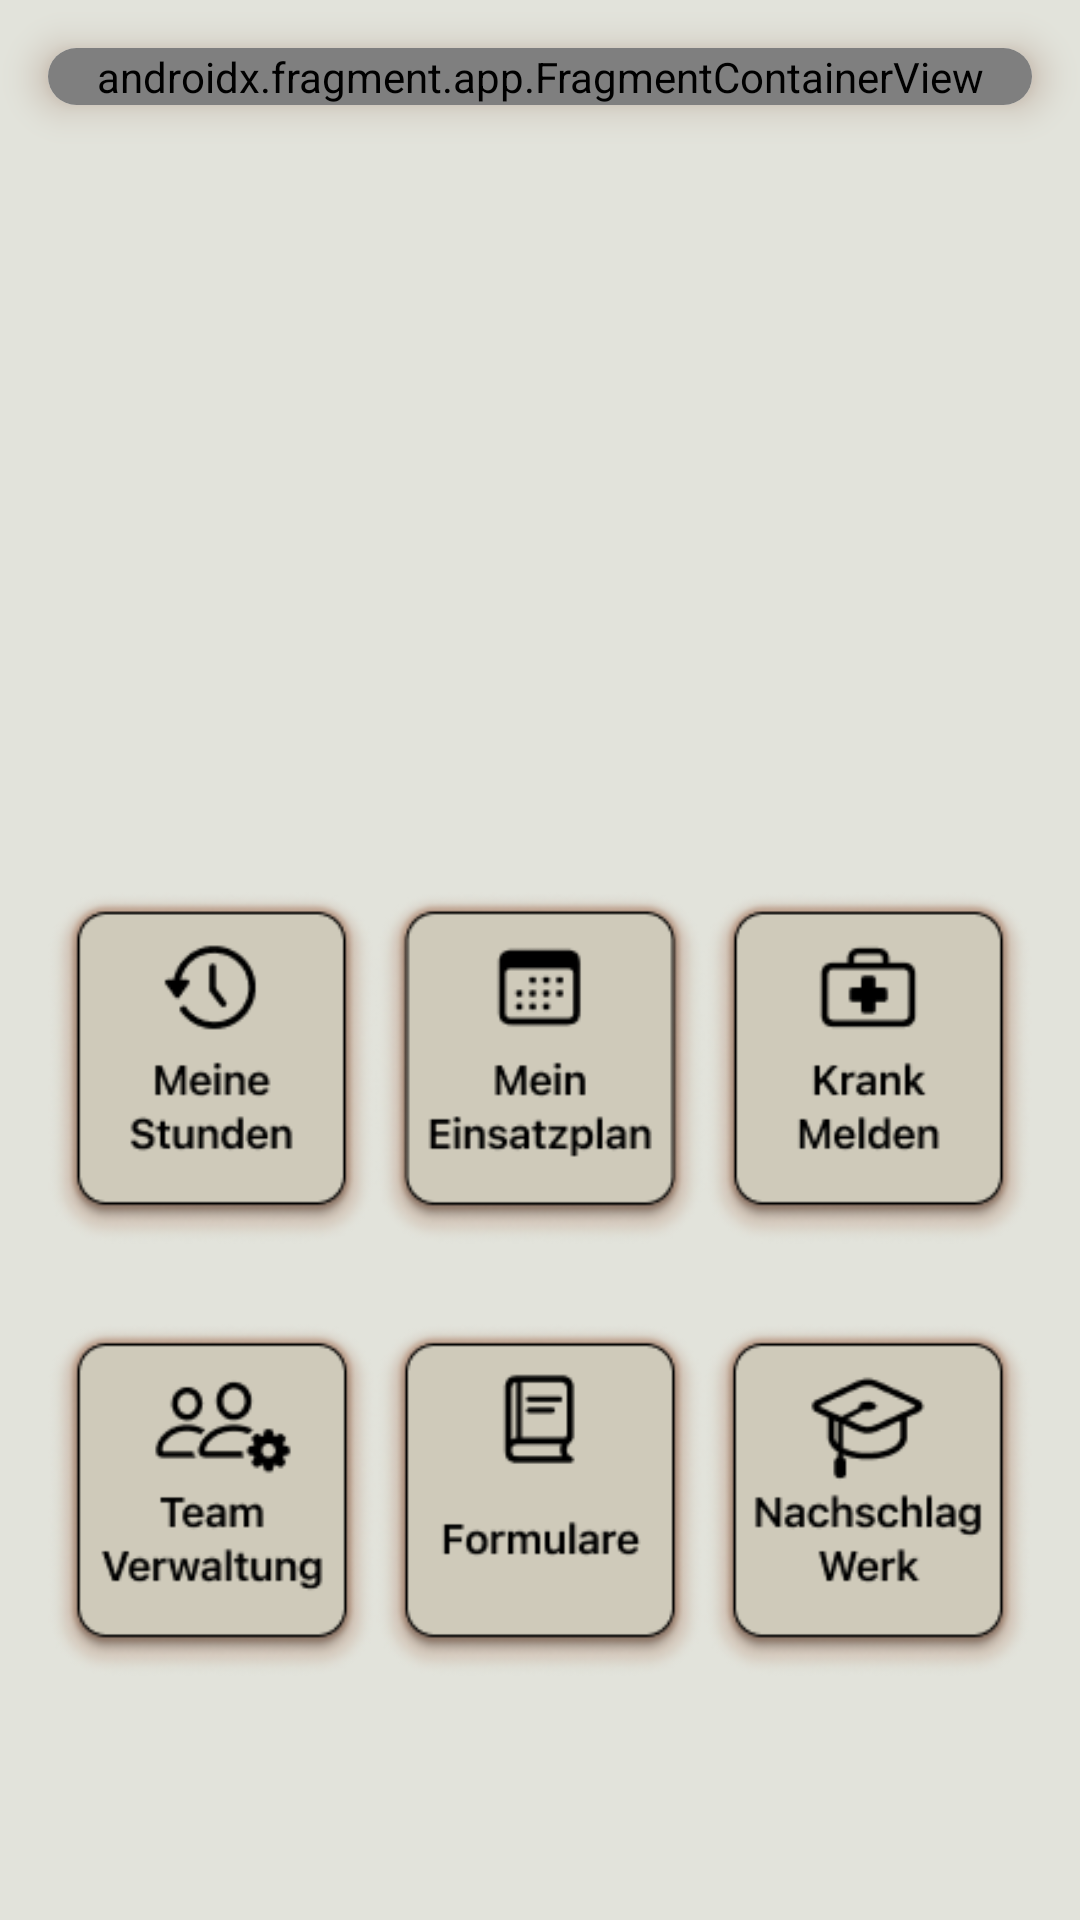

Here is an Android app screen rendered from its layout file. Give the layout XML and the strings, colors and styles it references.
<!-- AndroidManifest.xml: application theme Theme.AbschlussAufgabe -->
<!-- res/layout/fragment_work_time.xml -->
<?xml version="1.0" encoding="utf-8"?>
<layout xmlns:android="http://schemas.android.com/apk/res/android"
    xmlns:app="http://schemas.android.com/apk/res-auto"
    xmlns:tools="http://schemas.android.com/tools">

    <data>

    </data>

    <FrameLayout
        android:layout_width="match_parent"
        android:layout_height="match_parent"
        android:background="@color/back_ground"
        tools:context=".ui.WorkTimeFragment">

        

        <androidx.constraintlayout.widget.ConstraintLayout
            android:layout_width="match_parent"
            android:layout_height="match_parent">

            <androidx.cardview.widget.CardView
                android:id="@+id/cv_work_time"
                android:layout_width="match_parent"
                android:layout_height="wrap_content"
                android:layout_margin="16dp"
                android:layout_marginTop="8dp"
                android:outlineSpotShadowColor="@color/back_ground_ramen"
                android:outlineAmbientShadowColor="@color/back_ground_ramen"
                app:cardCornerRadius="20dp"
                app:cardElevation="8dp"
                app:cardMaxElevation="20dp"
                app:layout_constraintEnd_toEndOf="parent"
                app:layout_constraintStart_toStartOf="parent"
                app:layout_constraintTop_toTopOf="parent">

                <androidx.constraintlayout.widget.ConstraintLayout
                    android:layout_width="match_parent"
                    android:layout_height="match_parent"
                    android:background="@color/back_ground">


                    <androidx.fragment.app.FragmentContainerView
                        android:id="@+id/fragment_container_view_time"
                        android:name="androidx.navigation.fragment.NavHostFragment"
                        android:layout_width="match_parent"
                        android:layout_height="match_parent"
                        app:defaultNavHost="true"
                        app:layout_constraintBottom_toBottomOf="parent"
                        app:layout_constraintEnd_toEndOf="parent"
                        app:layout_constraintHorizontal_bias="0.0"
                        app:layout_constraintStart_toStartOf="parent"
                        app:layout_constraintTop_toTopOf="parent"
                        app:navGraph="@navigation/nav_time">

                    </androidx.fragment.app.FragmentContainerView>

                </androidx.constraintlayout.widget.ConstraintLayout>

            </androidx.cardview.widget.CardView>

            <LinearLayout
                android:id="@+id/linearLayout4"
                android:layout_width="0dp"
                android:layout_height="wrap_content"
                android:gravity=""
                android:orientation="horizontal"
                app:layout_constraintBottom_toTopOf="@+id/linearLayout2"
                app:layout_constraintEnd_toEndOf="@+id/cv_work_time"
                app:layout_constraintStart_toStartOf="@+id/cv_work_time">

                <ImageButton
                    android:id="@+id/ib_me_work_time"
                    android:layout_width="wrap_content"
                    android:layout_height="wrap_content"
                    android:layout_weight="1"
                    android:background="@color/back_ground"
                    android:scaleType="fitCenter"
                    android:src="@drawable/button_me_work_time_shadow" />

                <ImageButton
                    android:id="@+id/ib_me_work_plan"
                    android:layout_width="wrap_content"
                    android:layout_height="wrap_content"
                    android:layout_weight="1"
                    android:background="@color/back_ground"
                    android:scaleType="fitCenter"
                    android:src="@drawable/button_mein_einsatz_plan_shadow" />

                <ImageButton
                    android:id="@+id/ib_report_sick"
                    android:layout_width="wrap_content"
                    android:layout_height="wrap_content"
                    android:layout_weight="1"
                    android:background="@color/back_ground"
                    android:scaleType="fitCenter"
                    android:src="@drawable/button_krank_melden" />
            </LinearLayout>

            <LinearLayout
                android:id="@+id/linearLayout2"
                android:layout_width="0dp"
                android:layout_height="wrap_content"
                android:layout_marginBottom="68dp"
                android:orientation="horizontal"
                app:layout_constraintBottom_toBottomOf="parent"
                app:layout_constraintEnd_toEndOf="@+id/linearLayout4"
                app:layout_constraintStart_toStartOf="@+id/linearLayout4">

                <ImageButton
                    android:id="@+id/imageButton10"
                    android:layout_width="wrap_content"
                    android:layout_height="wrap_content"
                    android:layout_weight="1"
                    android:background="@color/back_ground"
                    android:scaleType="fitCenter"
                    android:src="@drawable/button_team_verwaltung" />

                <ImageButton
                    android:id="@+id/imageButton11"
                    android:layout_width="wrap_content"
                    android:layout_height="wrap_content"
                    android:layout_weight="1"
                    android:background="@color/back_ground"
                    android:scaleType="fitCenter"
                    android:src="@drawable/button_formular" />

                <ImageButton
                    android:id="@+id/imageButton12"
                    android:layout_width="wrap_content"
                    android:layout_height="wrap_content"
                    android:layout_margin="0dp"
                    android:layout_weight="1"
                    android:background="@color/back_ground"
                    android:scaleType="fitCenter"
                    android:src="@drawable/button_learn" />
            </LinearLayout>

        </androidx.constraintlayout.widget.ConstraintLayout>
    </FrameLayout>
</layout>
<!-- resources referenced by this layout -->
<resources>
  <color name="back_ground">#E2E3DB</color>
  <color name="back_ground_ramen">#5A1E00</color>
  <!-- drawable button_formular: png bitmap (drawable, 15283 bytes) -->
  <!-- drawable button_krank_melden: png bitmap (drawable, 15729 bytes) -->
  <!-- drawable button_learn: png bitmap (drawable, 16814 bytes) -->
  <!-- drawable button_me_work_time_shadow: png bitmap (drawable, 16251 bytes) -->
  <!-- drawable button_mein_einsatz_plan_shadow: png bitmap (drawable, 16376 bytes) -->
  <!-- drawable button_team_verwaltung: png bitmap (drawable, 16966 bytes) -->
  <style name="Theme.AbschlussAufgabe" parent="Base.Theme.AbschlussAufgabe" />
  <style name="Base.Theme.AbschlussAufgabe" parent="Theme.Material3.DayNight.NoActionBar">
  
          <item name="colorPrimary">@color/back_ground</item>
          
          <item name="android:statusBarColor">?attr/colorPrimaryVariant</item>
          
  
      </style>
</resources>
